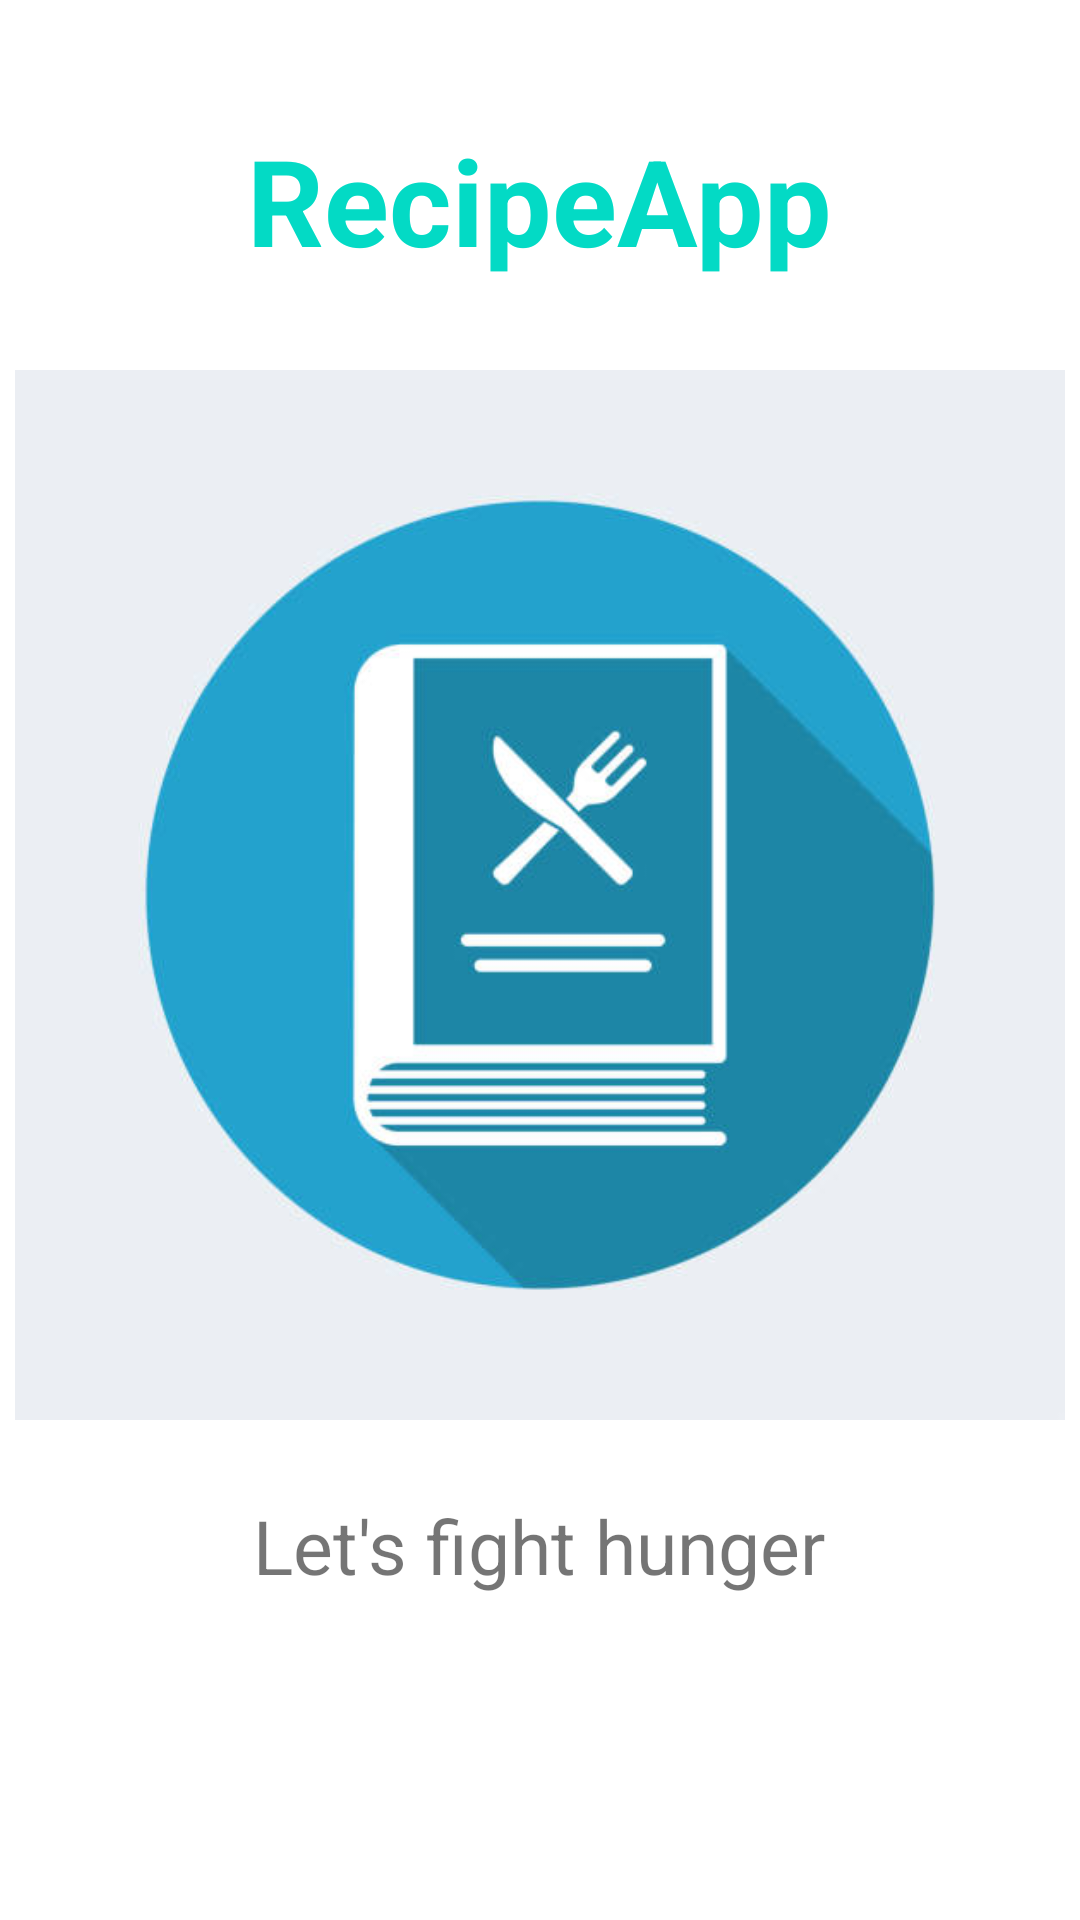

The Android layout XML behind this screen, and the referenced resources:
<!-- AndroidManifest.xml: application theme Theme.RecipeApp.NoActionBar -->
<!-- res/layout/activity_intro.xml -->
<?xml version="1.0" encoding="utf-8"?>
<LinearLayout xmlns:android="http://schemas.android.com/apk/res/android"
    xmlns:tools="http://schemas.android.com/tools"
    android:layout_width="match_parent"
    android:layout_height="match_parent"
    android:background="@drawable/intro_background"
    android:gravity="center_horizontal"
    android:orientation="vertical"
    tools:context=".activities.IntroActivity">


    <TextView
        android:id="@+id/tv_app_name_intro"
        android:layout_width="wrap_content"
        android:layout_height="wrap_content"
        android:layout_marginTop="@dimen/intro_screen_title_text_marginTop"
        android:text="@string/app_name"
        android:textColor="@color/colorAccent"
        android:textSize="@dimen/intro_screen_title_text_size"
        android:textStyle="bold" />

    <ImageView
        android:layout_width="wrap_content"
        android:layout_height="350dp"
        android:layout_marginTop="@dimen/intro_screen_image_marginTop"
        android:contentDescription="@string/image_contentDescription"
        android:src="@drawable/bookandspoon" />

    <TextView
        android:layout_width="wrap_content"
        android:layout_height="wrap_content"
        android:layout_marginTop="@dimen/lets_get_started_text_marginTop"
        android:text="@string/let_s_get_started_text"
        android:textColor="@color/primary_text_color"
        android:textSize="@dimen/lets_get_started_text_size" />



    
    <Button
        android:id="@+id/btn_sign_in_intro"
        android:layout_width="match_parent"
        android:layout_height="wrap_content"
        android:layout_gravity="center"
        android:layout_marginStart="@dimen/btn_marginStartEnd"
        android:layout_marginTop="@dimen/intro_screen_sign_in_btn_marginTop"
        android:layout_marginEnd="@dimen/btn_marginStartEnd"
        android:background="@drawable/shape_button_rounded"
        android:foreground="?attr/selectableItemBackground"
        android:gravity="center"
        android:paddingTop="@dimen/btn_paddingTopBottom"
        android:paddingBottom="@dimen/btn_paddingTopBottom"
        android:text="@string/sign_in"
        android:textColor="@android:color/white"
        android:textSize="@dimen/btn_text_size" />

    <Button
        android:id="@+id/btn_sign_up_intro"
        android:layout_width="match_parent"
        android:layout_height="wrap_content"
        android:layout_gravity="center"
        android:layout_marginStart="@dimen/btn_marginStartEnd"
        android:layout_marginTop="@dimen/intro_screen_sign_up_btn_marginTop"
        android:layout_marginEnd="@dimen/btn_marginStartEnd"
        android:background="@drawable/white_border_shape_button_rounded"
        android:foreground="?attr/selectableItemBackground"
        android:gravity="center"
        android:paddingTop="@dimen/btn_paddingTopBottom"
        android:paddingBottom="@dimen/btn_paddingTopBottom"
        android:text="@string/sign_up"
        android:textColor="@color/colorAccent"
        android:textSize="@dimen/btn_text_size" />
</LinearLayout>
<!-- resources referenced by this layout -->
<resources>
  <dimen name="btn_marginStartEnd">20dp</dimen>
  <dimen name="btn_paddingTopBottom">8dp</dimen>
  <dimen name="btn_text_size">18sp</dimen>
  <dimen name="intro_screen_image_marginTop">30dp</dimen>
  <dimen name="intro_screen_sign_in_btn_marginTop">50dp</dimen>
  <dimen name="intro_screen_sign_up_btn_marginTop">15dp</dimen>
  <dimen name="intro_screen_title_text_marginTop">40dp</dimen>
  <dimen name="intro_screen_title_text_size">40sp</dimen>
  <dimen name="lets_get_started_text_marginTop">25dp</dimen>
  <dimen name="lets_get_started_text_size">25sp</dimen>
  <!-- drawable bookandspoon: jpg bitmap (drawable-v24, 23210 bytes) -->
  <string name="app_name">RecipeApp</string>
  <string name="image_contentDescription">image</string>
  <string name="let_s_get_started_text">Let\'s fight hunger</string>
  <string name="sign_in">SIGN IN</string>
  <string name="sign_up">SIGN UP</string>
  <style name="Theme.RecipeApp.NoActionBar">
          <item name="windowActionBar">false</item>
          <item name="windowNoTitle">true</item>
      </style>
  <!-- not gathered from this repository: default colours our renderer supplied (Android Studio template values) -->
  <color name="colorAccent">#FF03DAC5</color>
</resources>
